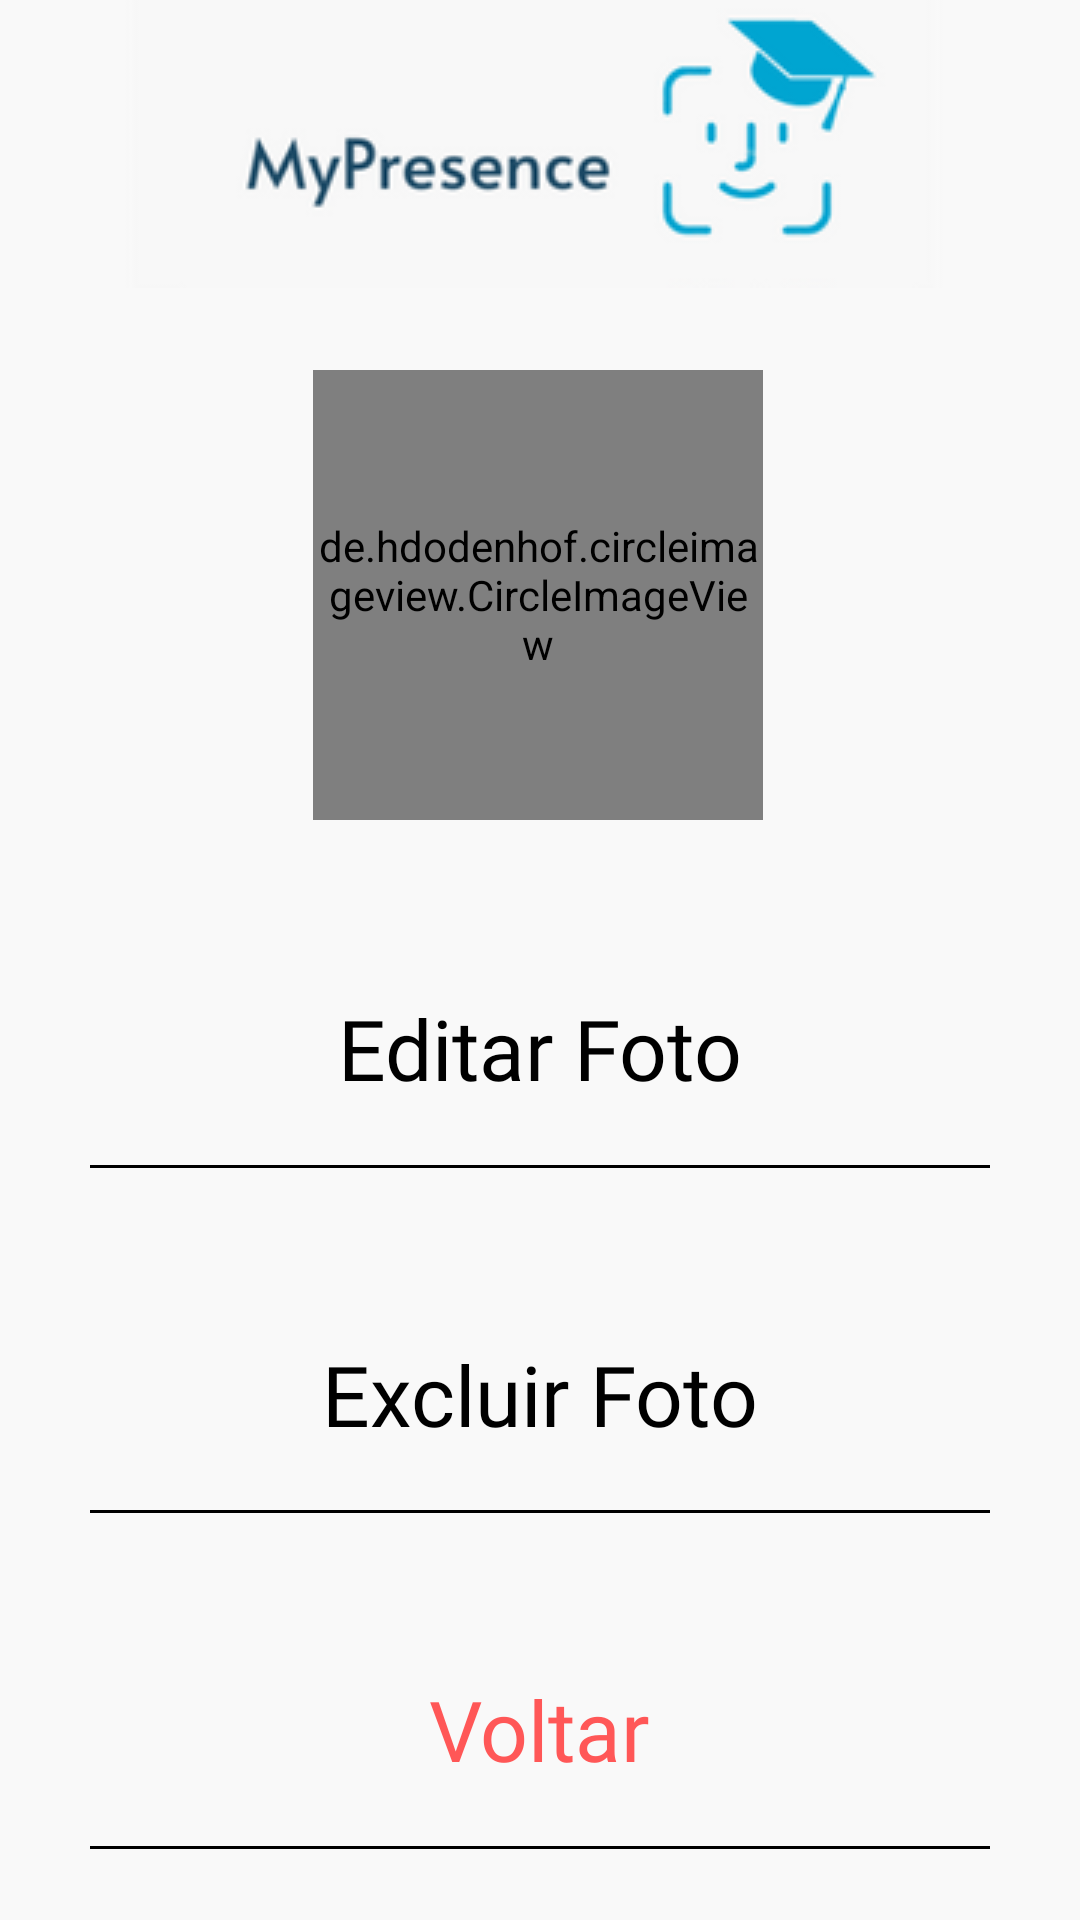

Here is an Android app screen rendered from its layout file. Give the layout XML and the strings, colors and styles it references.
<!-- AndroidManifest.xml: application theme Theme.AppCompat.DayNight.NoActionBar -->
<!-- res/layout/activity_tela_edit_foto_adm.xml -->
<?xml version="1.0" encoding="utf-8"?>
<androidx.constraintlayout.widget.ConstraintLayout xmlns:android="http://schemas.android.com/apk/res/android"
    xmlns:tools="http://schemas.android.com/tools"
    android:layout_width="match_parent"
    android:layout_height="match_parent"
    xmlns:app="http://schemas.android.com/apk/res-auto"
    android:background="@color/cinza_claro"
    tools:context=".view.TelaEditFotoAdm">

    <ImageView
        android:id="@+id/imageView23"
        android:layout_width="match_parent"
        android:layout_height="wrap_content"
        app:layout_constraintEnd_toEndOf="parent"
        app:layout_constraintStart_toStartOf="parent"
        app:layout_constraintTop_toTopOf="parent"
        app:srcCompat="@drawable/headerwhite" />

    <de.hdodenhof.circleimageview.CircleImageView
        android:id="@+id/imgEditFoto"
        xmlns:app="http://schemas.android.com/apk/res-auto"
        android:src="@drawable/img_accountblue"
        android:layout_width="150dp"
        android:layout_height="150dp"
        app:layout_constraintBottom_toBottomOf="parent"
        app:layout_constraintEnd_toEndOf="parent"
        app:layout_constraintHorizontal_bias="0.497"
        app:layout_constraintStart_toStartOf="parent"
        app:layout_constraintTop_toTopOf="parent"
        app:layout_constraintVertical_bias="0.252" />

    <LinearLayout
        android:id="@+id/linearEdit"
        android:layout_width="300dp"
        android:layout_height="80dp"
        android:background="@drawable/editlink"
        android:layout_marginTop="36dp"
        android:gravity="center"
        android:orientation="vertical"
        app:layout_constraintEnd_toEndOf="parent"
        app:layout_constraintHorizontal_bias="0.5"
        app:layout_constraintStart_toStartOf="parent"
        app:layout_constraintTop_toBottomOf="@+id/imgEditFoto">

        <TextView
            android:id="@+id/txtEditFoto"
            android:layout_width="wrap_content"
            android:layout_height="wrap_content"
            android:fontFamily="@font/montserrat_alternates"
            android:text="Editar Foto"
            android:textColor="@color/black"
            android:textSize="28dp" />

    </LinearLayout>

    <LinearLayout
        android:id="@+id/linearCaixaDel"
        android:visibility="invisible"
        android:layout_width="300dp"
        android:layout_height="200dp"
        android:gravity="center"
        android:orientation="vertical"
        android:background="@drawable/linear_style"
        app:layout_constraintBottom_toTopOf="@+id/linearSair"
        app:layout_constraintEnd_toEndOf="parent"
        app:layout_constraintStart_toStartOf="parent"
        app:layout_constraintTop_toBottomOf="@+id/imgEditFoto">

        <LinearLayout
            android:layout_width="match_parent"
            android:gravity="center"
            android:layout_weight="1"
            android:layout_height="wrap_content">
            <TextView
                android:layout_width="300dp"
                android:layout_height="wrap_content"
                android:text="@string/txtDelFoto"
                android:textAlignment="center"
                android:fontFamily="@font/montserrat_alternates"
                android:textSize="20dp"
                tools:layout_editor_absoluteX="13dp"
                tools:layout_editor_absoluteY="19dp" />
        </LinearLayout>
        <LinearLayout
            android:layout_width="match_parent"
            android:layout_weight="0.8"
            android:orientation="horizontal"
            android:gravity="center"
            android:layout_height="wrap_content">
            <TextView
                android:id="@+id/txtVoltar"
                android:layout_width="wrap_content"
                android:layout_height="wrap_content"
                android:layout_weight="1"
                android:textSize="20dp"
                android:textAlignment="center"
                android:text="Voltar" />
            <TextView
                android:id="@+id/txtExcluirFoto"
                android:layout_width="wrap_content"
                android:layout_weight="1"
                android:textSize="20dp"
                android:textAlignment="center"
                android:layout_height="wrap_content"
                android:text="Excluir"/>

        </LinearLayout>
    </LinearLayout>

    <LinearLayout
        android:id="@+id/linearDel"
        android:layout_width="300dp"
        android:layout_height="79dp"
        android:layout_marginTop="36dp"
        android:background="@drawable/editlink"
        android:gravity="center"
        android:orientation="vertical"
        app:layout_constraintEnd_toEndOf="parent"
        app:layout_constraintHorizontal_bias="0.5"
        app:layout_constraintStart_toStartOf="parent"
        app:layout_constraintTop_toBottomOf="@+id/linearEdit">

        <TextView
            android:id="@+id/txtDel"
            android:layout_width="wrap_content"
            android:layout_height="wrap_content"
            android:fontFamily="@font/montserrat_alternates"
            android:text="Excluir Foto"
            android:textColor="@color/black"
            android:textSize="28dp" />
    </LinearLayout>

    <LinearLayout
        android:id="@+id/linearSair"
        android:layout_width="300dp"
        android:layout_height="80dp"
        android:layout_marginTop="32dp"
        android:background="@drawable/editlink"
        android:gravity="center"
        android:orientation="vertical"
        app:layout_constraintEnd_toEndOf="parent"
        app:layout_constraintHorizontal_bias="0.5"
        app:layout_constraintStart_toStartOf="parent"
        app:layout_constraintTop_toBottomOf="@+id/linearDel"
        app:layout_constraintVertical_bias="0.06">

        <TextView
            android:id="@+id/txtVoltarTela"
            android:layout_width="wrap_content"
            android:layout_height="wrap_content"
            android:fontFamily="@font/montserrat_alternates"
            android:text="Voltar"
            android:textColor="#ff5757"
            android:textSize="28dp" />
    </LinearLayout>

</androidx.constraintlayout.widget.ConstraintLayout>
<!-- resources referenced by this layout -->
<resources>
  <color name="black">#FF000000</color>
  <color name="cinza_claro">#f9f9f9</color>
  <!-- drawable editlink (drawable) -->
  <?xml version="1.0" encoding="utf-8"?>
  <layer-list xmlns:android="http://schemas.android.com/apk/res/android">
      <item
          android:left="-5dp"
          android:right="-5dp"
          android:top="-5dp">
          <shape
              android:shape="rectangle">
              <stroke
                  android:color="@color/black"
                  android:dashGap="3dp"
                  android:width="1dp"/>
          </shape>
      </item>
  
  </layer-list>
  <!-- drawable headerwhite: png bitmap (drawable, 17222 bytes) -->
  <!-- drawable img_accountblue (drawable) -->
  <vector android:height="150dp" android:tint="#00A5D1"
      android:viewportHeight="24" android:viewportWidth="24"
      android:width="150dp" xmlns:android="http://schemas.android.com/apk/res/android">
      <path android:fillColor="@android:color/white" android:pathData="M12,2C6.48,2 2,6.48 2,12s4.48,10 10,10s10,-4.48 10,-10S17.52,2 12,2zM12,6c1.93,0 3.5,1.57 3.5,3.5S13.93,13 12,13s-3.5,-1.57 -3.5,-3.5S10.07,6 12,6zM12,20c-2.03,0 -4.43,-0.82 -6.14,-2.88C7.55,15.8 9.68,15 12,15s4.45,0.8 6.14,2.12C16.43,19.18 14.03,20 12,20z"/>
  </vector>
  <!-- drawable linear_style (drawable) -->
  <?xml version="1.0" encoding="utf-8"?>
  <shape xmlns:android="http://schemas.android.com/apk/res/android"
      android:shape="rectangle">
  
      <solid
          android:color="@color/azulescuro"/>
  
      <corners
          android:radius="40dp"/>
      <stroke
          android:color="@color/btcad"
          android:width="2dp"/>
  
  
  </shape>
  <string name="txtDelFoto">Tem certeza de que deseja excluir sua foto? Essa ação não poderá ser desfeita.</string>
  <color name="azulescuro">#141d37</color>
  <color name="btcad">#1b4965</color>
</resources>
